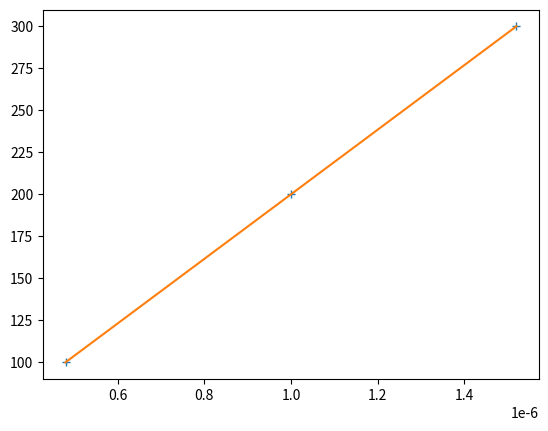

Recreate this plot in Python.
import numpy as np
from scipy.stats import linregress
from matplotlib import pyplot as plt

x = [100, 200, 300] # m
Delta_t = [480E-9, 1000E-9, 1520E-9] # s

slope, intersept, R, foo, bar = linregress(Delta_t, x)

plt.plot(Delta_t, x, '+')
plt.plot([Delta_t[0], Delta_t[-1]], [slope * Delta_t[0] + intersept, slope * Delta_t[-1] + intersept])
plt.show()

print('celerité = {0:1.2e} m/s'.format(slope))

